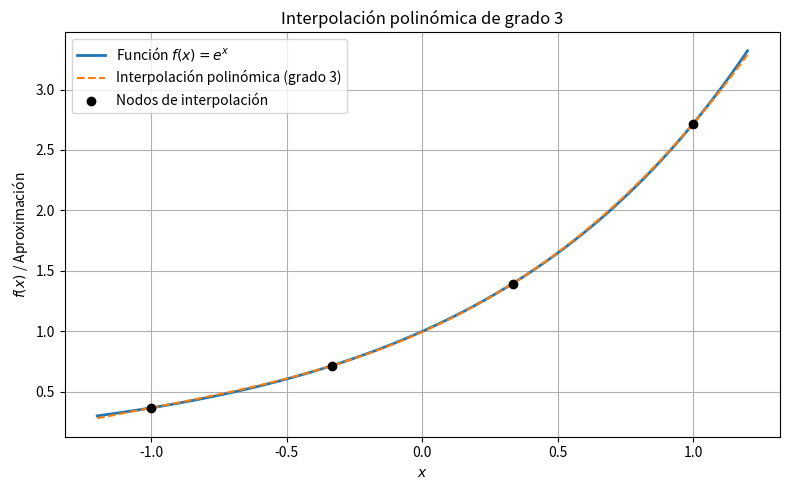

Write the Python code that produced this figure.
import numpy as np
import matplotlib.pyplot as plt

# 1. Datos: 4 puntos igualmente espaciados en [-1, 1]
x = np.array([-1.0, -0.3333, 0.3333, 1.0])
f = lambda x: np.exp(x)
y = f(x)

# 2. Construcción manual de la matriz de Vandermonde (grado 3)
n = len(x)
V = np.zeros((n, n))
for i in range(n):
    for j in range(n):
        V[i, j] = x[i]**j  # cada fila: [1, x_i, x_i^2, x_i^3]

# 3. Resolución del sistema V a = y
a = np.linalg.solve(V, y)

# 4. Evaluación del polinomio interpolante
x_plot = np.linspace(-1.2, 1.2, 200)
y_interp = sum(a[j] * x_plot**j for j in range(n))
y_true = f(x_plot)

# 5. Gráfica
plt.figure(figsize=(8, 5))
plt.plot(x_plot, y_true, label='Función $f(x) = e^x$', linewidth=2)
plt.plot(x_plot, y_interp, '--', label='Interpolación polinómica (grado 3)')
plt.scatter(x, y, color='black', zorder=5, label='Nodos de interpolación')
plt.title('Interpolación polinómica de grado 3')
plt.xlabel('$x$')
plt.ylabel('$f(x)$ / Aproximación')
plt.grid(True)
plt.legend()
plt.tight_layout()
plt.savefig("grafica_interpolacion.png", dpi=300)
plt.show()
